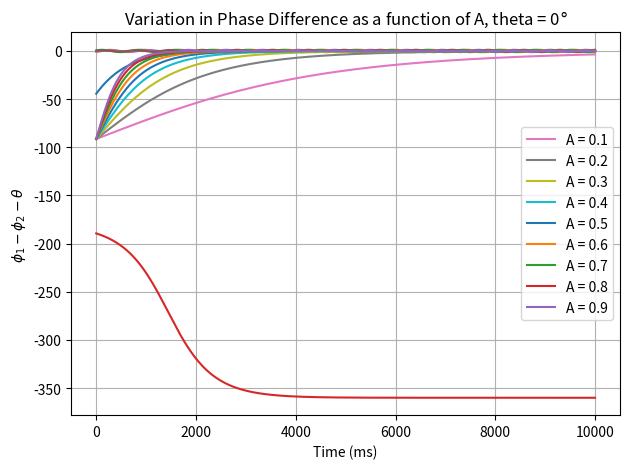

This chart was generated by the following Python code:
# -*- coding: utf-8 -*-
"""BE21B037_ComplexCoupled.ipynb

Automatically generated by Colaboratory.

Original file is located at
    https://colab.research.google.com/drive/1sesKvvawvrxDvRIYbXk87XNkvzmiwooW

## Hopf Oscillators Complex Coupled
"""

# import all necessary files
import numpy as np
import matplotlib.pyplot as plt
import math
import random
#Initialize parameters
w_1, w_2, w = 5, 5, 5
theta_val = [-47 ,98]
mu = 1
A = 0.5

# equations defining the hopf oscillators
dp1dt = lambda r1, r2, p1, p2 : w + A*(r2/r1)*math.sin(math.radians(p2 - p1 + theta)) # d(phi1)/dt
dp2dt = lambda r1, r2, p1, p2 : w + A*(r1/r2)*math.sin(math.radians(p1 - p2 - theta)) # d(phi2)/dt
dr1dt = lambda r1, r2, p1, p2 : mu*(1 - r1**2)*r1 + A*r2*math.cos(math.radians(p2 - p1 + theta)) # d(r1)/dt
dr2dt = lambda r1, r2, p1, p2 : mu*(1 - r2**2)*r2 + A*r1*math.cos(math.radians(p1 - p2 - theta)) # d(r2)/dt

# Using Euler integrations to find the rates
def Integrator(r1, r2, p1, p2, dt, total_time, A):
    iteration = int(total_time // dt) # number of iterations will be total time/ timestep
    p1_values = [p1]
    p2_values = [p2]
    r1_values = [r1]
    r2_values = [r2]

    # iterating through the time steps and storing the values
    for i in range(iteration):
        p1_next, p2_next = (p1 + dp1dt(r1, r2, p1, p2)*dt), (p2 + dp2dt(r1, r2, p1, p2)*dt) # euler integration for phi's

        p1_values.append(p1_next) # append both p1 and p2 next values
        p2_values.append(p2_next)

        r1_next, r2_next = (r1 + dr1dt(r1, r2, p1, p2)*dt), (r2 + dr2dt(r1, r2, p1, p2)*dt) # euler integration for r's

        r1_values.append(r1_next) # append r values as well
        r2_values.append(r2_next)

        p1 = p1_next # update p1 and p2 to p1_next and p2_next
        p2 = p2_next

        r1 = r1_next
        r2 = r2_next

    return p1_values, p2_values, r1_values, r2_values # return the phi and r values

# all the random seeds mentioned below cumulate to give the final combined plot
random.seed(1000)
#random.seed(100)
#random.seed(10)
#random.seed(40)
#random.seed(55)
#random.seed(420)
#random.seed(69)

dt = 0.1 # timestep  = 0.1 s = 1ms
total_time = 1000 # iteration = 10000, total time in seconds

r1 = random.random() #r1 and r2 range from 0,1 in value
r2 = random.random()
p1 = random.uniform(-180, 180) # phi values are selected at random from the range -pi to pi
p2 = random.uniform(-180, 180)

# sanity check
print(p1,p2,r1,r2)

# finding the phi adn r values for 10000 timesteps
for angle in theta_val:
    theta = angle
    phi_1, phi_2, r_1, r_2 = Integrator(r1, r2, p1, p2, dt, total_time, A)

    # Calculating the change in phase difference with every timestep iteration
    Phase_difference= []
    for i in range(len(phi_1)):
        Phase_difference.append(phi_1[i] - phi_2[i] - theta)

    r1_cosp1 = []
    r2_cosp2 = []
    for val in range(len(r_1)):
        r1_cosp1.append(r_1[val]*math.cos(math.radians(phi_1[val])))
        r2_cosp2.append(r_2[val]*math.cos(math.radians(phi_2[val])))

    #plot of the variation of phase difference for coupled oscillators
    title_1 = "Phase Difference for complex coupling, angle = " + str(theta)
    plt.title(title_1 + "$\degree$")
    plt.rcParams["figure.figsize"] = [7.50, 3.50]
    plt.rcParams["figure.autolayout"] = True
    plt.plot(range(len(Phase_difference)), Phase_difference)
    plt.grid()
    plt.xlabel("Time (ms)")
    plt.ylabel(''r'$\phi_1-\phi_2-\theta$')
    # plt.savefig( title_1 +'.png')
    plt.show()

    # plot of r's as a function of timestep
    title_2 = "Radius projection for complex coupling, angle = " + str(theta)
    plt.title(title_2 + "$\degree$")
    plt.plot(range(len(r1_cosp1)), r1_cosp1)
    plt.plot(range(len(r2_cosp2)), r2_cosp2)
    plt.grid()
    plt.xlabel("Time (ms)")
    plt.ylabel('R')
    # plt.savefig( title_2 +'.png')
    plt.show()
################################################################################################
# plt.title('Phase Difference for complex coupling, angle = -47 $\degree$')
# plt.plot(range(10000), Phase_difference_1000, color = 'black')
# plt.plot(range(10000), Phase_difference_100, color = 'black')
# plt.plot(range(10000), Phase_difference_10, color = 'black')
# plt.plot(range(10000), Phase_difference_40, color = 'black')
# plt.plot(range(10000), Phase_difference_55, color = 'black')
# plt.plot(range(10000), Phase_difference_420, color = 'black')
# plt.plot(range(10000), Phase_difference_69, color = 'black')
# plt.plot(range(10000), [0]*10000, color = 'Blue', label = '0')
# plt.plot(range(10000), [-180]*10000, color = 'Green', label = '-180')
# plt.plot(range(10000), [180]*10000, color = 'Red', label = '180')
# plt.grid()
# plt.xlabel("Time (ms)")
# plt.ylabel(''r'$\phi_1-\phi_2-\theta$')
# plt.legend()
# plt.savefig('plot_for_-47.png')
# plt.show()
################################################################################################

"""## Variation of phase difference with change in A"""

#phase difference variation with A value
theta_val = [0]
A = [0.1, 0.2, 0.3, 0.4, 0.5, 0.6, 0.7, 0.8, 0.9]
Variation = []

# equations defining the hopf oscillators
dp1dt = lambda r1, r2, p1, p2, A : w + A*(r2/r1)*math.sin(math.radians(p2 - p1 + theta)) # d(phi1)/dt
dp2dt = lambda r1, r2, p1, p2, A : w + A*(r1/r2)*math.sin(math.radians(p1 - p2 - theta)) # d(phi2)/dt
dr1dt = lambda r1, r2, p1, p2, A : mu*(1 - r1**2)*r1 + A*r2*math.cos(math.radians(p2 - p1 + theta)) # d(r1)/dt
dr2dt = lambda r1, r2, p1, p2, A : mu*(1 - r2**2)*r2 + A*r1*math.cos(math.radians(p1 - p2 - theta)) # d(r2)/dt

# Using Euler integrations to find the rates
def Integrator(r1, r2, p1, p2, dt, total_time, A):
    iteration = int(total_time // dt) # number of iterations will be total time/ timestep
    p1_values = [p1]
    p2_values = [p2]
    r1_values = [r1]
    r2_values = [r2]

    # iterating through the time steps and storing the values
    for i in range(iteration):
        p1_next, p2_next = (p1 + dp1dt(r1, r2, p1, p2, A)*dt), (p2 + dp2dt(r1, r2, p1, p2, A)*dt) # euler integration for phi's

        p1_values.append(p1_next) # append both p1 and p2 next values
        p2_values.append(p2_next)

        r1_next, r2_next = (r1 + dr1dt(r1, r2, p1, p2, A)*dt), (r2 + dr2dt(r1, r2, p1, p2, A)*dt) # euler integration for r's

        r1_values.append(r1_next) # append r values as well
        r2_values.append(r2_next)

        p1 = p1_next # update p1 and p2 to p1_next and p2_next
        p2 = p2_next

        r1 = r1_next
        r2 = r2_next

    return p1_values, p2_values, r1_values, r2_values # return the phi and r values

random.seed(1000)

dt = 0.1 # timestep  = 0.1 s = 1ms
total_time = 1000 # iteration = 10000, total time in seconds

r1 = random.random() #r1 and r2 range from 0,1 in value
r2 = random.random()
p1 = random.uniform(-180, 180) # phi values are selected at random from the range -pi to pi
p2 = random.uniform(-180, 180)

for value in A:
    for angle in theta_val:
        theta = angle
        phi_1, phi_2, r_1, r_2 = Integrator(r1, r2, p1, p2, dt, total_time, value)

        # Calculating the change in phase difference with every timestep iteration
        Phase_difference = []
        for i in range(len(phi_1)):
            Phase_difference.append(phi_1[i] - phi_2[i] - theta)

        Variation.append(Phase_difference)


#plot of the variation of phase difference for coupled oscillators
title_1 = "Variation in Phase Difference as a function of A, theta = 0"
plt.title(title_1 + "$\degree$")
# plt.rcParams["figure.figsize"] = [7.50, 3.50]
# plt.rcParams["figure.autolayout"] = True

plt.grid()
for element in range(len(Variation)):
    plt.plot(range(len(Variation[element])), Variation[element], label = 'A = ' + str(A[element]))
    plt.xlabel("Time (ms)")
    plt.ylabel(''r'$\phi_1-\phi_2-\theta$')
plt.legend()
plt.savefig( title_1 +'.png')

plt.show()